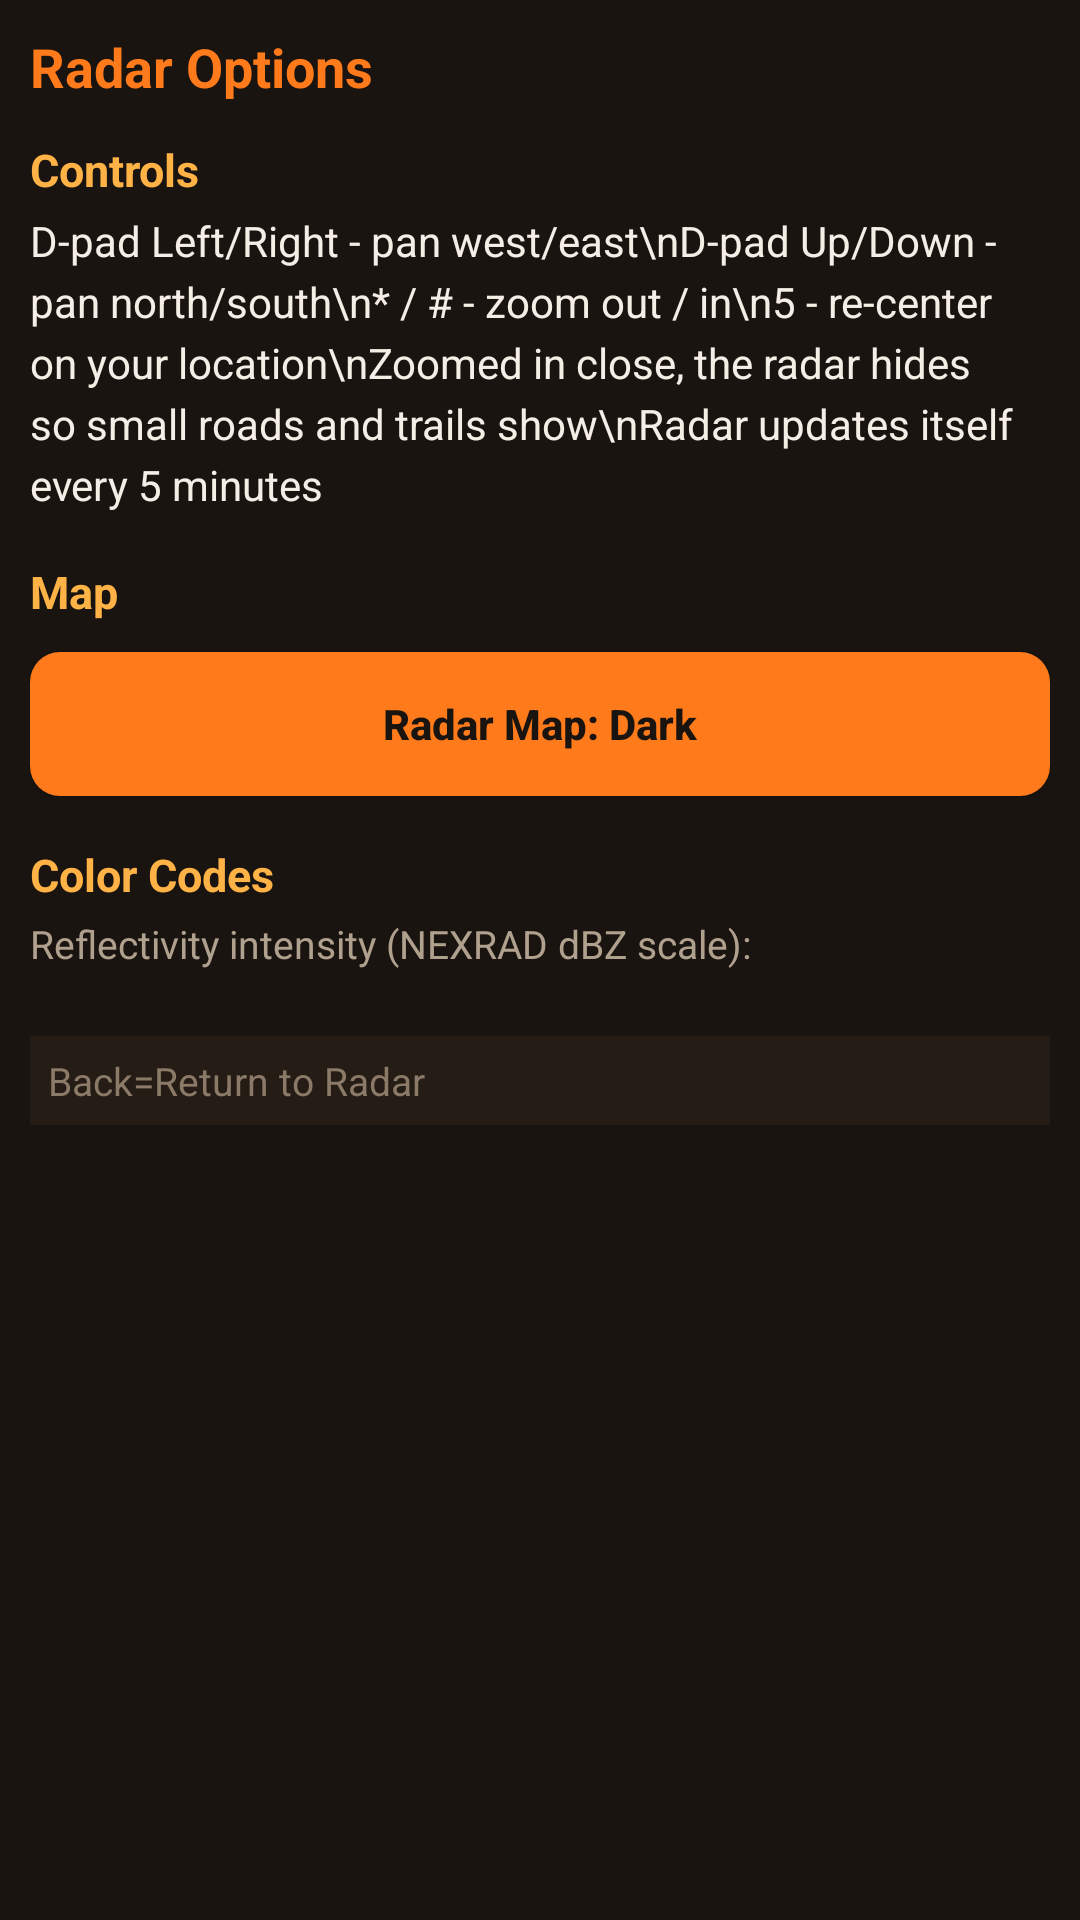

Reconstruct the res/layout file that produces this screen, plus the resources it refers to.
<!-- AndroidManifest.xml: application theme AppTheme -->
<!-- res/layout/activity_radar_options.xml -->
<?xml version="1.0" encoding="utf-8"?>
<ScrollView xmlns:android="http://schemas.android.com/apk/res/android"
    android:layout_width="match_parent"
    android:layout_height="match_parent"
    android:background="@color/bg_primary">

    <LinearLayout
        android:layout_width="match_parent"
        android:layout_height="wrap_content"
        android:orientation="vertical"
        android:padding="10dp">

        <TextView
            android:layout_width="match_parent"
            android:layout_height="wrap_content"
            android:textColor="@color/accent"
            android:textSize="18sp"
            android:textStyle="bold"
            android:text="Radar Options" />

        <TextView
            android:layout_width="match_parent"
            android:layout_height="wrap_content"
            android:layout_marginTop="12dp"
            android:textColor="@color/accent_warm"
            android:textSize="15sp"
            android:textStyle="bold"
            android:text="Controls" />

        <TextView
            android:layout_width="match_parent"
            android:layout_height="wrap_content"
            android:paddingTop="4dp"
            android:textColor="@color/text_primary"
            android:textSize="14sp"
            android:lineSpacingExtra="4dp"
            android:text="D-pad Left/Right - pan west/east\nD-pad Up/Down - pan north/south\n* / # - zoom out / in\n5 - re-center on your location\nZoomed in close, the radar hides so small roads and trails show\nRadar updates itself every 5 minutes" />

        <TextView
            android:layout_width="match_parent"
            android:layout_height="wrap_content"
            android:layout_marginTop="16dp"
            android:textColor="@color/accent_warm"
            android:textSize="15sp"
            android:textStyle="bold"
            android:text="Map" />

        <Button
            android:id="@+id/radarStyleButton"
            style="@style/FlipButton"
            android:layout_width="match_parent"
            android:layout_height="wrap_content"
            android:layout_marginTop="10dp"
            android:text="Radar Map: Dark" />

        <TextView
            android:layout_width="match_parent"
            android:layout_height="wrap_content"
            android:layout_marginTop="16dp"
            android:textColor="@color/accent_warm"
            android:textSize="15sp"
            android:textStyle="bold"
            android:text="Color Codes" />

        <TextView
            android:layout_width="match_parent"
            android:layout_height="wrap_content"
            android:paddingTop="4dp"
            android:textColor="@color/text_secondary"
            android:textSize="13sp"
            android:text="Reflectivity intensity (NEXRAD dBZ scale):" />

        <LinearLayout
            android:id="@+id/colorCodesContainer"
            android:layout_width="match_parent"
            android:layout_height="wrap_content"
            android:orientation="vertical"
            android:paddingTop="6dp" />

        <TextView
            android:layout_width="match_parent"
            android:layout_height="wrap_content"
            android:layout_marginTop="16dp"
            android:background="@color/footer_bg"
            android:padding="6dp"
            android:textColor="@color/footer_text"
            android:textSize="13sp"
            android:text="Back=Return to Radar" />

    </LinearLayout>
</ScrollView>
<!-- resources referenced by this layout -->
<resources>
  <color name="accent">#FF7A1A</color>
  <color name="accent_warm">#FFB347</color>
  <color name="bg_primary">#1A1410</color>
  <color name="footer_bg">#241C15</color>
  <color name="footer_text">#8A7A67</color>
  <color name="text_primary">#F5EEE6</color>
  <color name="text_secondary">#B0A08E</color>
  <style name="FlipButton" parent="Widget.AppCompat.Button">
          <item name="android:background">@drawable/button_orange</item>
          <item name="android:textColor">@color/button_text</item>
          <item name="android:textStyle">bold</item>
          <item name="android:paddingTop">12dp</item>
          <item name="android:paddingBottom">12dp</item>
          <item name="android:textAllCaps">false</item>
      </style>
  <style name="AppTheme" parent="Theme.AppCompat.NoActionBar">
          <item name="colorPrimary">@color/bg_primary</item>
          <item name="colorPrimaryDark">@color/bg_primary</item>
          <item name="colorAccent">@color/accent</item>
          <item name="android:windowBackground">@color/bg_primary</item>
          <item name="android:textColorPrimary">@color/text_primary</item>
      </style>
  <!-- drawable button_orange (drawable) -->
  <?xml version="1.0" encoding="utf-8"?>
  <selector xmlns:android="http://schemas.android.com/apk/res/android">
      <item android:state_pressed="true">
          <shape android:shape="rectangle">
              <solid android:color="@color/button_bg_pressed" />
              <corners android:radius="10dp" />
          </shape>
      </item>
      <item android:state_focused="true">
          <shape android:shape="rectangle">
              <solid android:color="@color/button_bg_pressed" />
              <corners android:radius="10dp" />
              <stroke android:width="2dp" android:color="@color/text_primary" />
          </shape>
      </item>
      <item>
          <shape android:shape="rectangle">
              <solid android:color="@color/button_bg" />
              <corners android:radius="10dp" />
          </shape>
      </item>
  </selector>
  <color name="button_text">#1A1410</color>
  <color name="button_bg_pressed">#CC5F11</color>
  <color name="button_bg">#FF7A1A</color>
</resources>
